The GitHub repository binetouwahab/smart_waste_images contains a labelled image folder "split" with 6 categories: cardboard, glass, metal, paper, plastic, trash. Examples follow, each with its label.

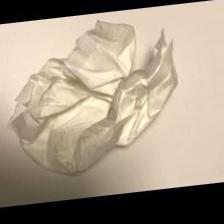
Label: trash

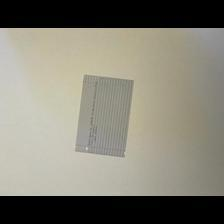
Label: paper

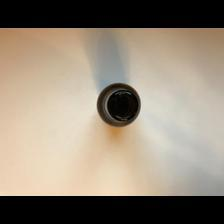
Label: glass

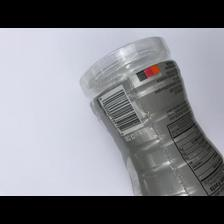
Label: plastic

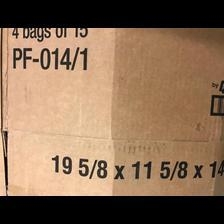
Label: cardboard

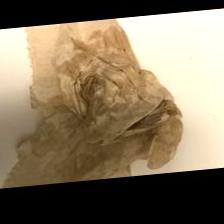
Label: trash
